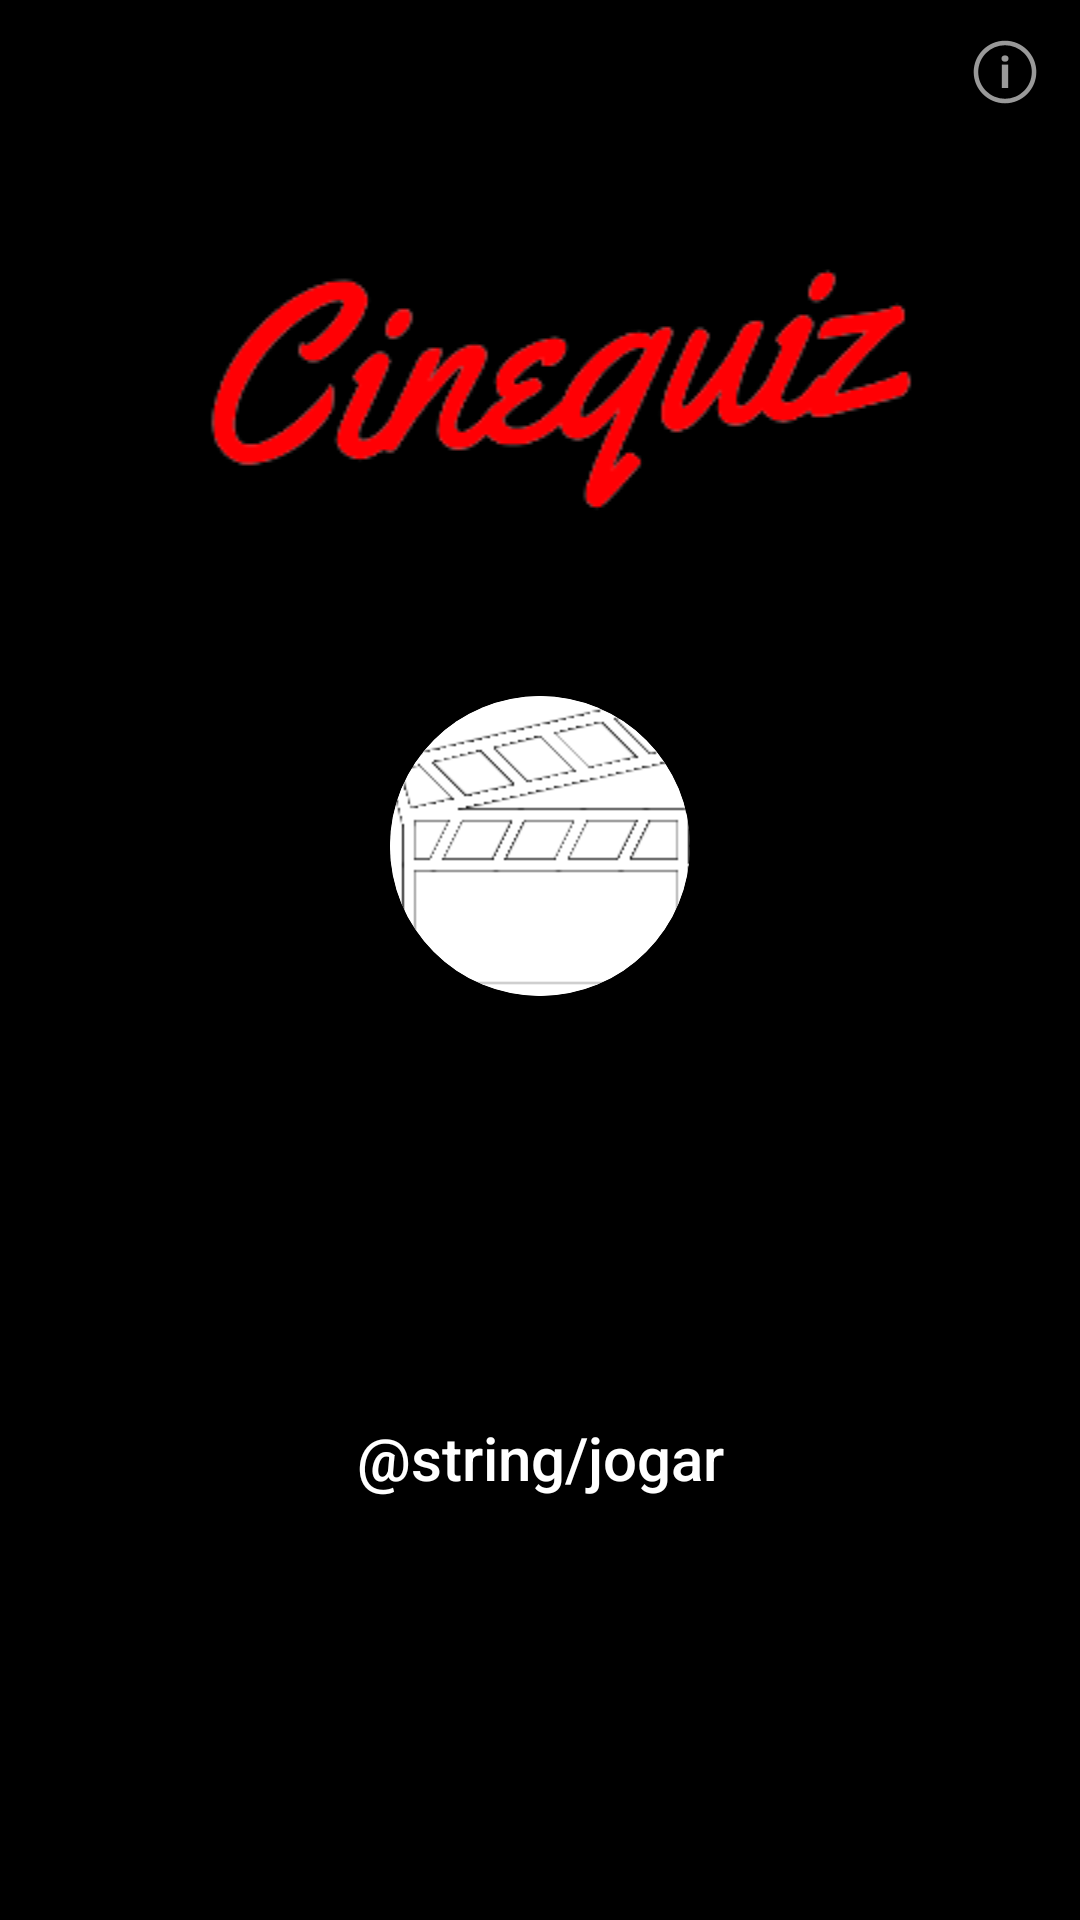

Produce the Android XML layout that renders to this screen, including the resource entries it uses.
<!-- AndroidManifest.xml: application theme Theme.Cinequiz -->
<!-- res/layout/fragment_quiz.xml -->
<?xml version="1.0" encoding="utf-8"?>
<androidx.constraintlayout.widget.ConstraintLayout xmlns:android="http://schemas.android.com/apk/res/android"
    xmlns:app="http://schemas.android.com/apk/res-auto"
    xmlns:tools="http://schemas.android.com/tools"
    android:id="@+id/quizFragment"
    android:layout_width="match_parent"
    android:layout_height="match_parent"
    android:background="@color/black">


    <androidx.constraintlayout.widget.ConstraintLayout
        android:id="@+id/constraintLayout"
        android:layout_width="match_parent"
        android:layout_height="50dp"
        android:theme="@style/Theme.AppCompat.NoActionBar"
        app:layout_constraintEnd_toEndOf="parent"
        app:layout_constraintStart_toStartOf="parent"
        app:layout_constraintTop_toTopOf="parent">

        <Button
            android:id="@+id/infoBtn"
            android:layout_width="50dp"
            android:layout_height="50dp"
            android:backgroundTint="#00FFFFFF"
            android:elevation="@android:dimen/app_icon_size"
            android:drawableBottom="@android:drawable/ic_menu_info_details"
            app:layout_constraintEnd_toEndOf="parent"
            app:layout_constraintTop_toTopOf="parent" />

    </androidx.constraintlayout.widget.ConstraintLayout>

    <ImageView
        android:id="@+id/imageView"
        android:layout_width="match_parent"
        android:layout_height="wrap_content"
        android:src="@drawable/logo_cinequiz"
        app:layout_constraintEnd_toEndOf="parent"
        app:layout_constraintStart_toStartOf="parent"
        app:layout_constraintTop_toBottomOf="@+id/constraintLayout"/>

    <androidx.cardview.widget.CardView
        android:id="@+id/imageView3"
        android:layout_width="100dp"
        android:layout_height="100dp"
        android:layout_marginTop="30dp"
        app:cardCornerRadius="150dp"

        app:layout_constraintEnd_toEndOf="parent"
        app:layout_constraintStart_toStartOf="parent"
        app:layout_constraintTop_toBottomOf="@+id/imageView" >
        <ImageView
            android:id="@+id/profileImage"
            android:layout_width="match_parent"
            android:scaleType="centerCrop"
            android:layout_height="match_parent"
            android:src="@drawable/claquete"/>
    </androidx.cardview.widget.CardView>

    <Button
        android:id="@+id/play"
        android:layout_width="match_parent"
        android:layout_height="wrap_content"
        android:layout_margin="20dp"
        android:backgroundTint="@color/black"
        android:hint="@string/jogar"
        android:textColorHint="@color/white"
        android:textSize="20sp"
        app:layout_constraintBottom_toBottomOf="parent"
        app:layout_constraintTop_toBottomOf="@+id/imageView3"
        tools:layout_editor_absoluteX="20dp" />

</androidx.constraintlayout.widget.ConstraintLayout>
<!-- resources referenced by this layout -->
<resources>
  <color name="black">#FF000000</color>
  <color name="white">#FFFFFFFF</color>
  <!-- drawable claquete: png bitmap (drawable, 4166 bytes) -->
  <!-- drawable logo_cinequiz: png bitmap (drawable, 9935 bytes) -->
  <style name="Theme.Cinequiz" parent="Theme.MaterialComponents.DayNight.DarkActionBar">
          
          <item name="colorPrimary">@color/purple_500</item>
          <item name="colorPrimaryVariant">@color/purple_700</item>
          <item name="colorOnPrimary">@color/white</item>
          
          <item name="colorSecondary">@color/teal_200</item>
          <item name="colorSecondaryVariant">@color/teal_700</item>
          <item name="colorOnSecondary">@color/black</item>
          
          <item name="android:statusBarColor" tools:targetApi="l">?attr/colorPrimaryVariant</item>
          
      </style>
  <color name="purple_500">#FF6200EE</color>
  <color name="purple_700">#FF3700B3</color>
  <color name="teal_200">#FF03DAC5</color>
  <color name="teal_700">#FF018786</color>
</resources>
